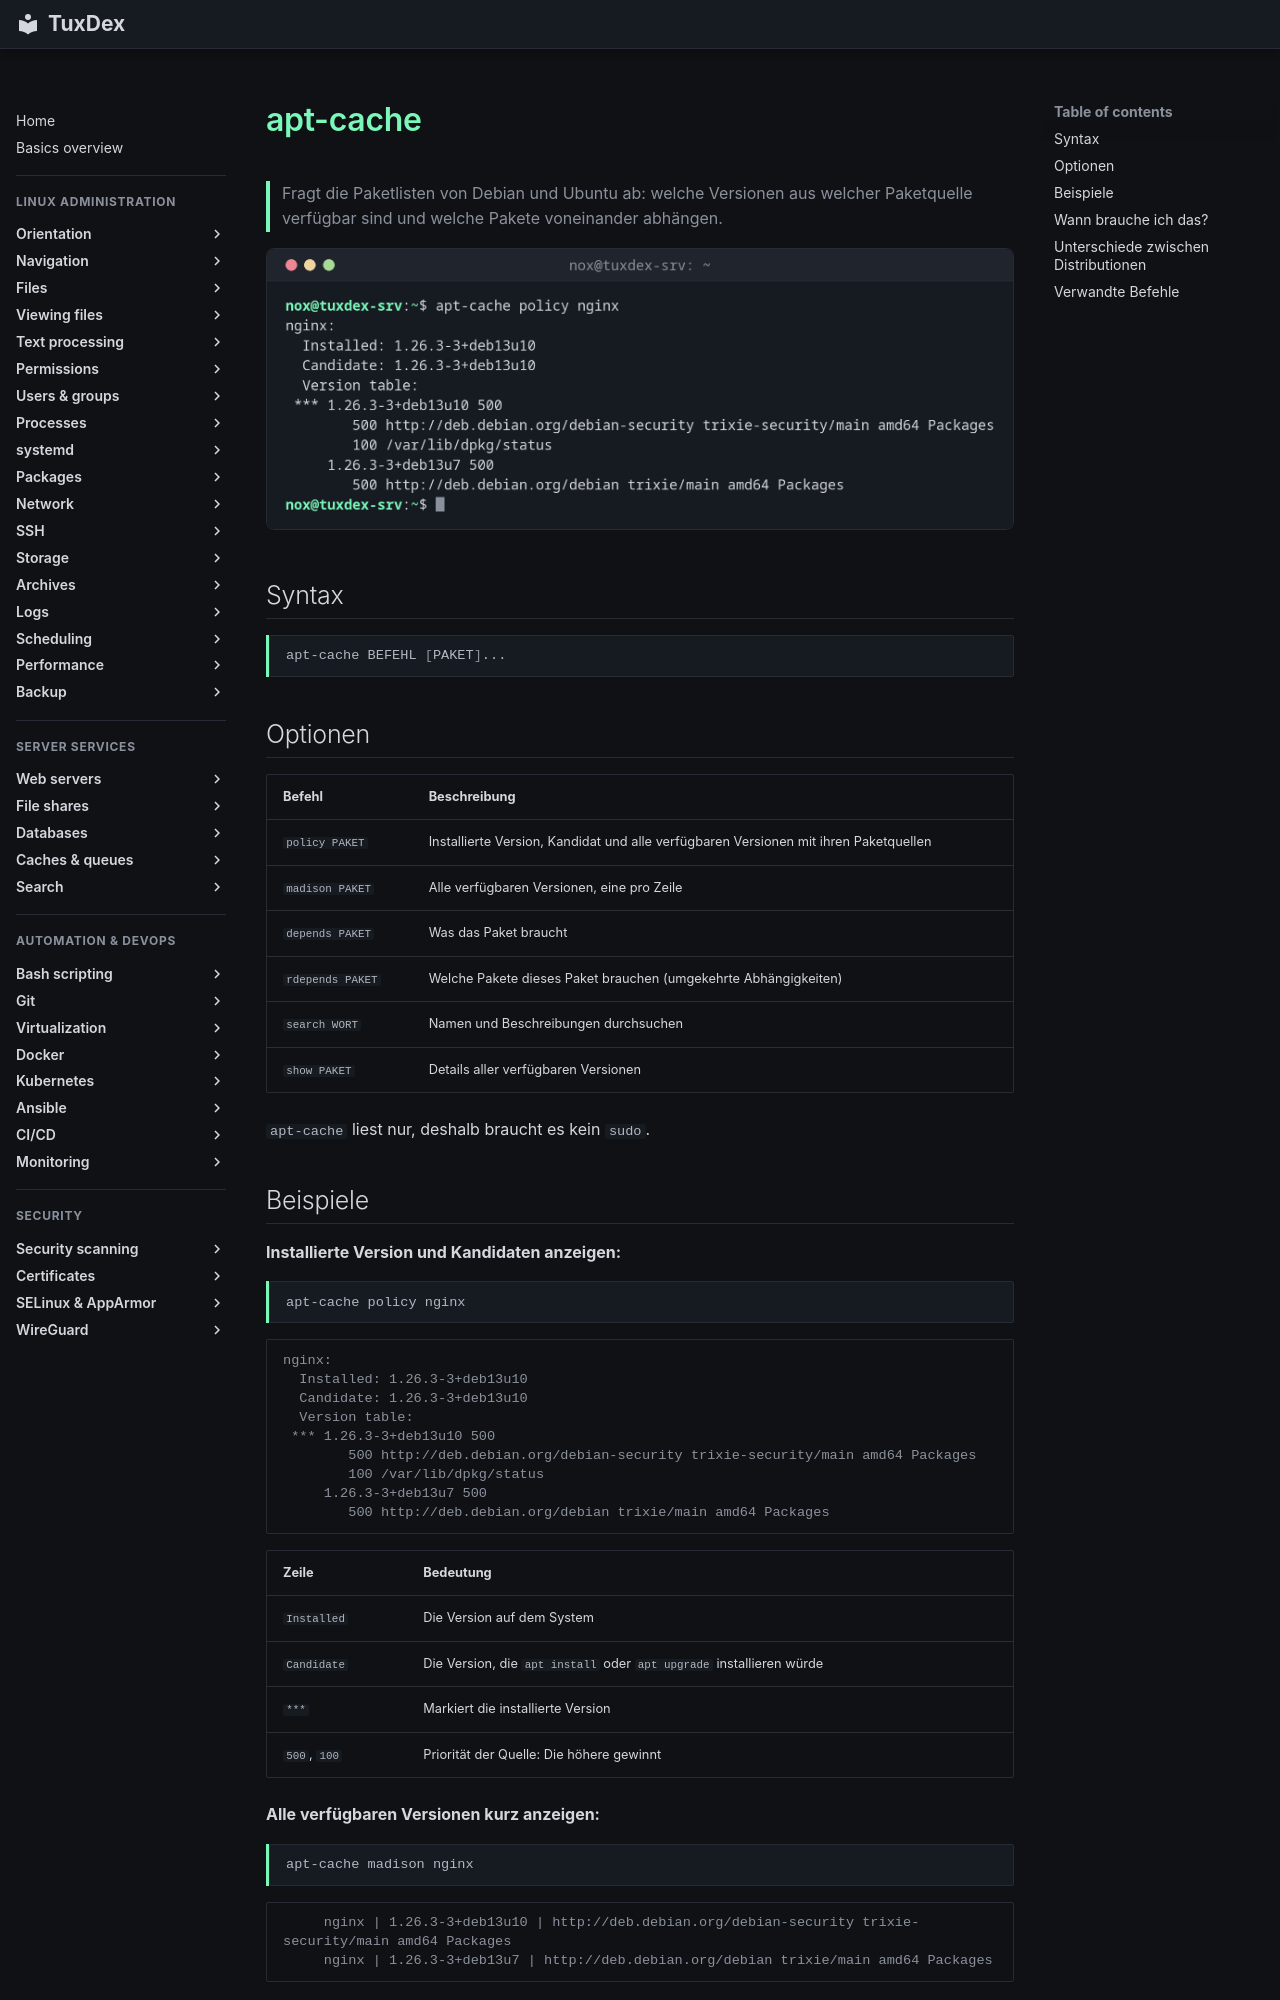

repository: Noxisan/tuxcodex · page: 10-packages/apt-cache.de/index.html · generator: mkdocs

# apt-cache

> Fragt die Paketlisten von Debian und Ubuntu ab: welche Versionen aus welcher Paketquelle verfügbar sind und welche Pakete voneinander abhängen.

![apt-cache output](../assets/screenshots/10-packages/apt-cache.png)

## Syntax

```bash
apt-cache BEFEHL [PAKET]...
```

## Optionen

| Befehl | Beschreibung |
|--------|--------------|
| `policy PAKET` | Installierte Version, Kandidat und alle verfügbaren Versionen mit ihren Paketquellen |
| `madison PAKET` | Alle verfügbaren Versionen, eine pro Zeile |
| `depends PAKET` | Was das Paket braucht |
| `rdepends PAKET` | Welche Pakete dieses Paket brauchen (umgekehrte Abhängigkeiten) |
| `search WORT` | Namen und Beschreibungen durchsuchen |
| `show PAKET` | Details aller verfügbaren Versionen |

`apt-cache` liest nur, deshalb braucht es kein `sudo`.
